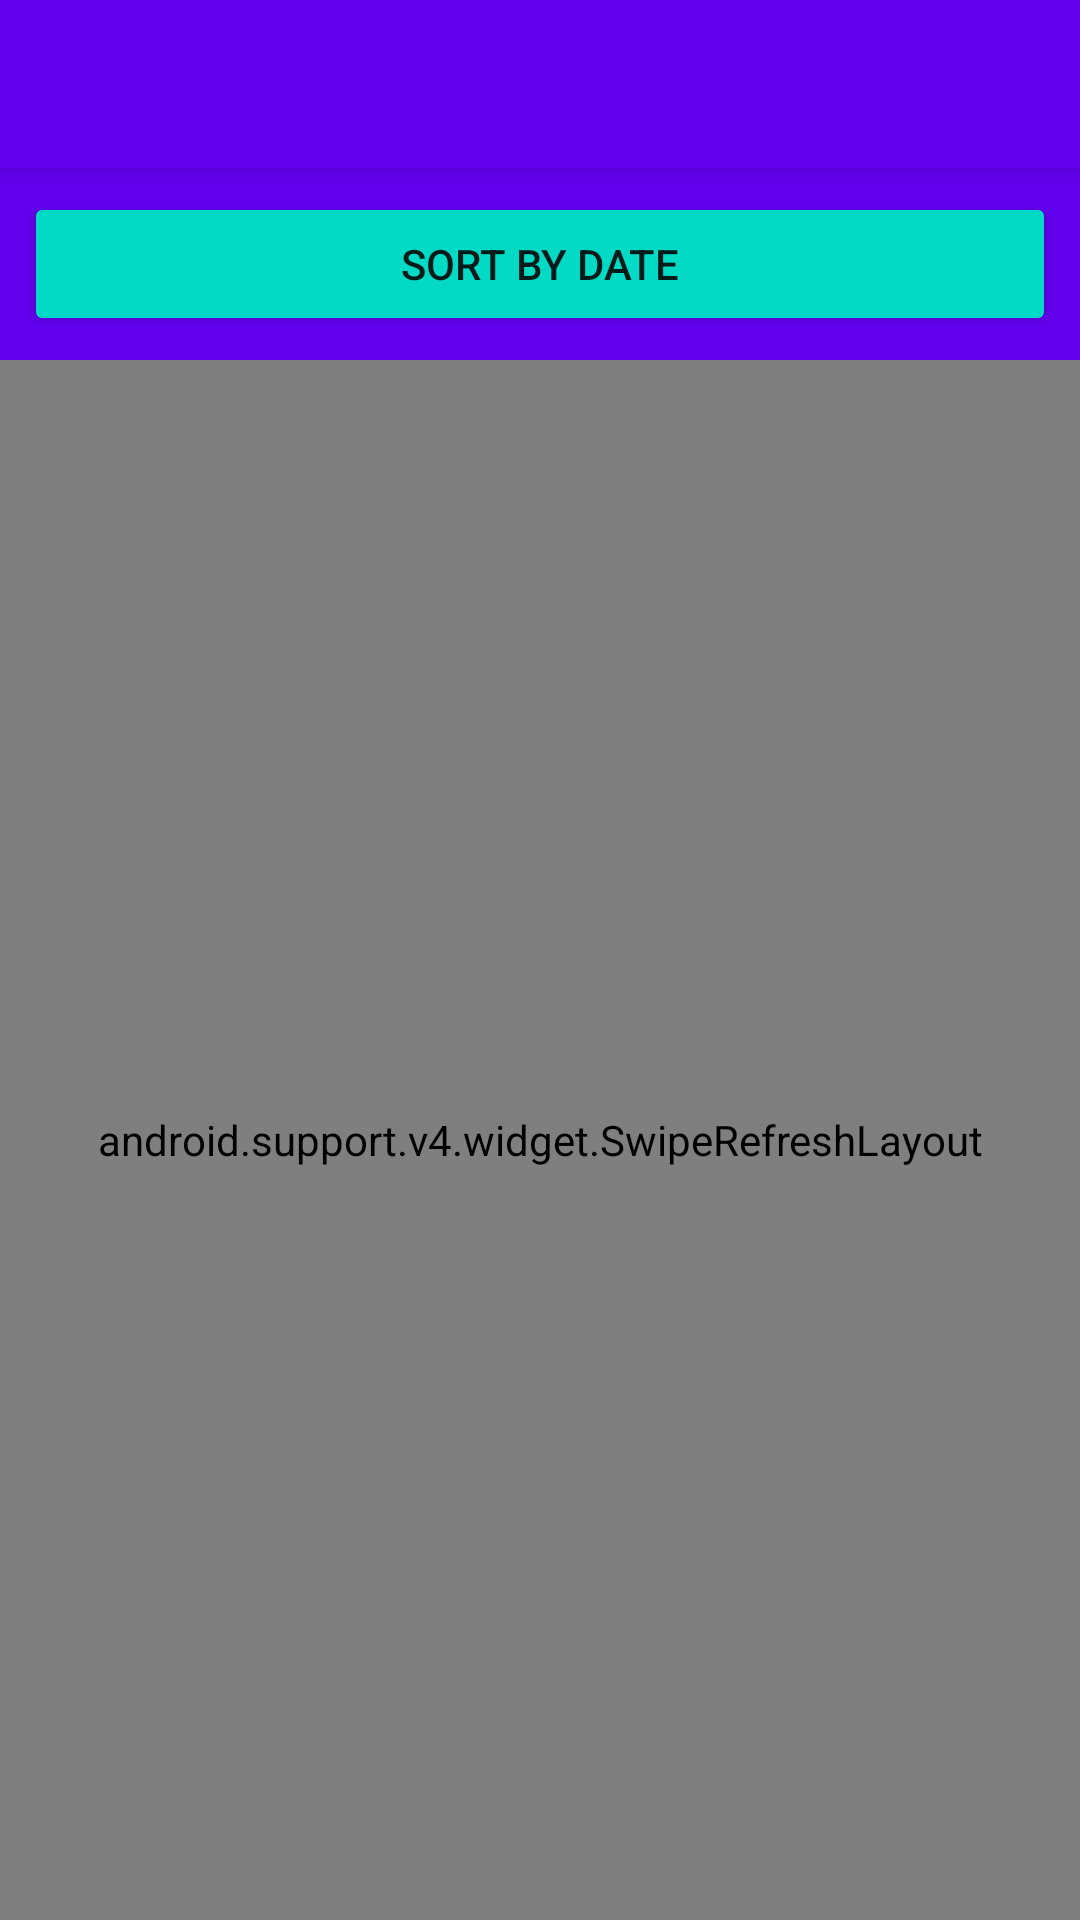

This screen was rendered from an Android layout file. Write that file and the resources it references.
<!-- AndroidManifest.xml: activity theme AppTheme.Launcher -->
<!-- res/layout/activity_movie_list.xml -->
<?xml version="1.0" encoding="utf-8"?>
<android.support.design.widget.CoordinatorLayout xmlns:android="http://schemas.android.com/apk/res/android"
    xmlns:app="http://schemas.android.com/apk/res-auto"
    xmlns:tools="http://schemas.android.com/tools"
    android:layout_width="match_parent"
    android:layout_height="match_parent"
    tools:context="com.mobymagic.moviesproject.movielist.MovieListActivity">

    <android.support.design.widget.AppBarLayout
        android:layout_width="match_parent"
        android:layout_height="wrap_content"
        android:theme="@style/AppTheme.AppBarOverlay">

        <android.support.v7.widget.Toolbar
            android:id="@+id/toolbar"
            android:layout_width="match_parent"
            android:layout_height="?attr/actionBarSize"
            android:background="?attr/colorPrimary"
            app:popupTheme="@style/AppTheme.PopupOverlay" />

    </android.support.design.widget.AppBarLayout>

    <LinearLayout
        android:layout_width="match_parent"
        android:layout_height="match_parent"
        android:orientation="vertical"
        app:layout_behavior="@string/appbar_scrolling_view_behavior">

        <Button
            android:id="@+id/sortByDateButton"
            android:layout_width="match_parent"
            android:layout_height="wrap_content"
            android:layout_margin="8dp"
            android:text="@string/movieListActionSortByDate"
            style="@style/Widget.AppCompat.Button.Colored"/>

        <android.support.v4.widget.SwipeRefreshLayout
            android:id="@+id/swipeRefreshLayout"
            android:layout_width="match_parent"
            android:layout_height="match_parent">

            <android.support.v7.widget.RecyclerView
                android:id="@+id/recyclerView"
                android:layout_width="match_parent"
                android:layout_height="match_parent"
                android:padding="2dp"
                android:clipToPadding="false"
                android:scrollbars="vertical" />

        </android.support.v4.widget.SwipeRefreshLayout>

    </LinearLayout>

    <LinearLayout
        android:id="@+id/errorContainerView"
        android:layout_width="match_parent"
        android:layout_height="match_parent"
        android:background="?android:attr/windowBackground"
        android:orientation="vertical"
        android:padding="16dp"
        android:gravity="center"
        android:visibility="gone">

        <TextView
            android:id="@+id/errorMessageTextView"
            android:layout_width="wrap_content"
            android:layout_height="wrap_content"
            android:layout_marginBottom="12dp"
            android:gravity="center_horizontal"
            android:textAppearance="@style/TextAppearance.AppCompat.Subhead"
            tools:text="Can't load data.\nCheck your network connection." />

        <Button
            android:id="@+id/errorRetryButton"
            android:layout_width="wrap_content"
            android:layout_height="wrap_content"
            android:paddingTop="16dp"
            android:paddingBottom="16dp"
            android:paddingLeft="32dp"
            android:paddingStart="32dp"
            android:paddingRight="32dp"
            android:paddingEnd="32dp"
            android:minHeight="48dp"
            android:text="@string/movieListActionRetry"
            style="@style/Widget.AppCompat.Button.Colored"
            tools:text="Retry"/>

    </LinearLayout>

</android.support.design.widget.CoordinatorLayout>
<!-- resources referenced by this layout -->
<resources>
  <string name="movieListActionRetry">Retry</string>
  <string name="movieListActionSortByDate">Sort by date</string>
  <style name="AppTheme.AppBarOverlay" parent="ThemeOverlay.AppCompat.Dark.ActionBar" />
  <style name="AppTheme.PopupOverlay" parent="ThemeOverlay.AppCompat.Light" />
  <style name="AppTheme.Launcher">
          <item name="android:windowBackground">@drawable/launch_screen</item>
          <item name="colorPrimaryDark">@color/colorPrimary</item>
      </style>
  <!-- drawable launch_screen (drawable) -->
  <?xml version="1.0" encoding="utf-8"?>
  <layer-list xmlns:android="http://schemas.android.com/apk/res/android" android:opacity="opaque">
  
      <item android:drawable="@color/colorPrimary"/>
  
      <item>
  
          <bitmap
              android:src="@drawable/product_logo_144dp"
              android:gravity="center"/>
  
      </item>
  
  </layer-list>
  <!-- drawable product_logo_144dp: png bitmap (drawable-hdpi, 9521 bytes) -->
  <!-- not gathered from this repository: default colours our renderer supplied (Android Studio template values) -->
  <color name="colorPrimary">#FF6200EE</color>
</resources>
